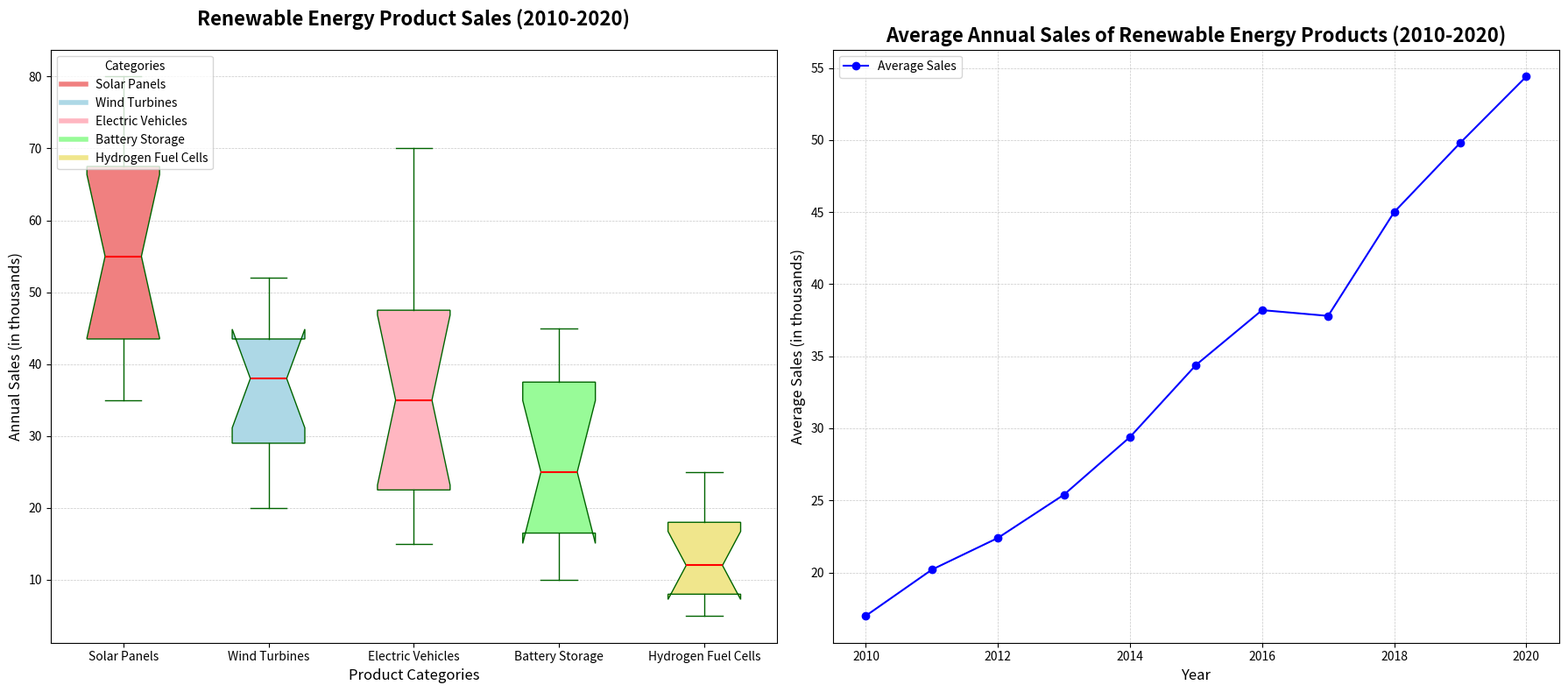

Python code for this plot:
import matplotlib.pyplot as plt
import numpy as np

# Story: Tracking the Sales Performance of Renewable Energy Products Over a Decade
# Data represents the annual sales (in thousands of units) for different categories of renewable energy products from 2010 to 2020.

categories = ['Solar Panels', 'Wind Turbines', 'Electric Vehicles', 'Battery Storage', 'Hydrogen Fuel Cells']

# Annual sales data for each category from 2010 to 2020
solar_panels_sales = [35, 40, 42, 45, 50, 60, 65, 55, 70, 75, 80]
wind_turbines_sales = [20, 25, 28, 30, 35, 40, 42, 38, 45, 50, 52]
electric_vehicles_sales = [15, 18, 20, 25, 30, 35, 40, 45, 50, 60, 70]
battery_storage_sales = [10, 12, 15, 18, 22, 25, 30, 35, 40, 42, 45]
hydrogen_fuel_cells_sales = [5, 6, 7, 9, 10, 12, 14, 16, 20, 22, 25]

# Aggregating data for box plot
sales_data = [solar_panels_sales, wind_turbines_sales, electric_vehicles_sales,
               battery_storage_sales, hydrogen_fuel_cells_sales]

# Calculating average annual sales for line plot
average_sales = np.mean([solar_panels_sales, wind_turbines_sales, electric_vehicles_sales,
                         battery_storage_sales, hydrogen_fuel_cells_sales], axis=0)
years = list(range(2010, 2020 + 1))

# Plot setup
fig, (ax1, ax2) = plt.subplots(1, 2, figsize=(18, 8))

# First subplot: Box Plot
ax1.boxplot(sales_data, patch_artist=True, labels=categories, notch=True, vert=True,
            boxprops=dict(facecolor='lightgreen', color='darkgreen'),
            whiskerprops=dict(color='darkgreen'),
            capprops=dict(color='darkgreen'),
            medianprops=dict(color='red', linewidth=1.5))

colors = ['lightcoral', 'lightblue', 'lightpink', 'palegreen', 'khaki']
for patch, color in zip(ax1.patches, colors):
    patch.set_facecolor(color)

ax1.set_title('Renewable Energy Product Sales (2010-2020)', fontsize=16, weight='bold', pad=20)
ax1.set_xlabel('Product Categories', fontsize=12)
ax1.set_ylabel('Annual Sales (in thousands)', fontsize=12)
ax1.grid(True, linestyle='--', linewidth=0.5, alpha=0.7, axis='y')

handles = [plt.Line2D([0], [0], color=color, lw=4) for color in colors]
ax1.legend(handles, categories, title='Categories', loc='upper left')

# Second subplot: Line Plot for average annual sales
ax2.plot(years, average_sales, marker='o', linestyle='-', color='blue', label='Average Sales')
ax2.set_title('Average Annual Sales of Renewable Energy Products (2010-2020)', fontsize=16, weight='bold')
ax2.set_xlabel('Year', fontsize=12)
ax2.set_ylabel('Average Sales (in thousands)', fontsize=12)
ax2.grid(True, linestyle='--', linewidth=0.5, alpha=0.7)
ax2.legend(loc='upper left')

# Adjust layout to prevent overlap
plt.tight_layout()

# Show plot
plt.show()
